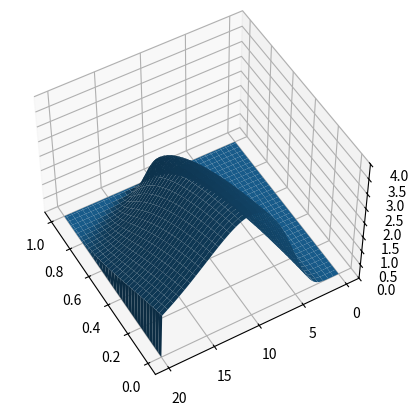

The matplotlib source for this figure:
import numpy as np
from scipy.stats import norm 
import matplotlib.pyplot as plt
# =============================================================================
# Vega surface plot
# =============================================================================
S0=5430.3
T=1
def Call_BS(t,S,K,T,r,sigma):
    d1=(np.log(S/K)+(r+0.5*sigma**2)*(T-t))/(sigma*np.sqrt(T-t))
    d2=(np.log(S/K)+(r-0.5*sigma**2)*(T-t))/(sigma*np.sqrt(T-t))

    if t==T:
        return (np.max(S-K,0))
    else: 
        return(S*norm.cdf(d1)-K*np.exp(-r*(T-t))*norm.cdf(d2))
    

def Vega(t,S,K,T,r,sigma):
    d1=(np.log(S/K)+(r+0.5*sigma**2)*(T-t))/(sigma*np.sqrt(T-t))
    return S*np.sqrt(T-t)/np.sqrt(2*np.pi)*np.exp(-d1**2/2)

L=20
S=np.linspace(0,20,101)
M=np.linspace(0,1,101)
Delta=np.zeros((101,101))
Ds=L/101
K=10

calltest=np.zeros((101,101))
vegatest=np.zeros((101,101))
    
for i in range (0,100):
    
    for j in range(0,100):
 
       
        calltest[i][j]=Call_BS(M[j], S[i], 10, 1, 0.1, 0.5)
        vegatest[i][j]=Vega(M[j], S[i], 10, 1, 0.1, 0.5)
    
       
for i in range (0,100):
    calltest[100][i]=L-K*np.exp(-0.1*(T-M[i]))
       
for i in range(0,100):
      calltest[i][100]=np.maximum(S[i]-10,0)

for n in range (0,101):
    for i in range (1,100):
        Delta[n,i]=(calltest[n,i+1]-calltest[n,i-1])/(2*Ds)

  
    Delta[n,0]=0
    Delta[n,100]=1 
fig = plt.figure()
ax = plt.axes(projection='3d')
x, y = np.meshgrid(M, S)

ax.plot_surface(x, y, vegatest)
ax.set_zlim3d(0, 4)
ax.view_init(50, 150)
plt.show()


